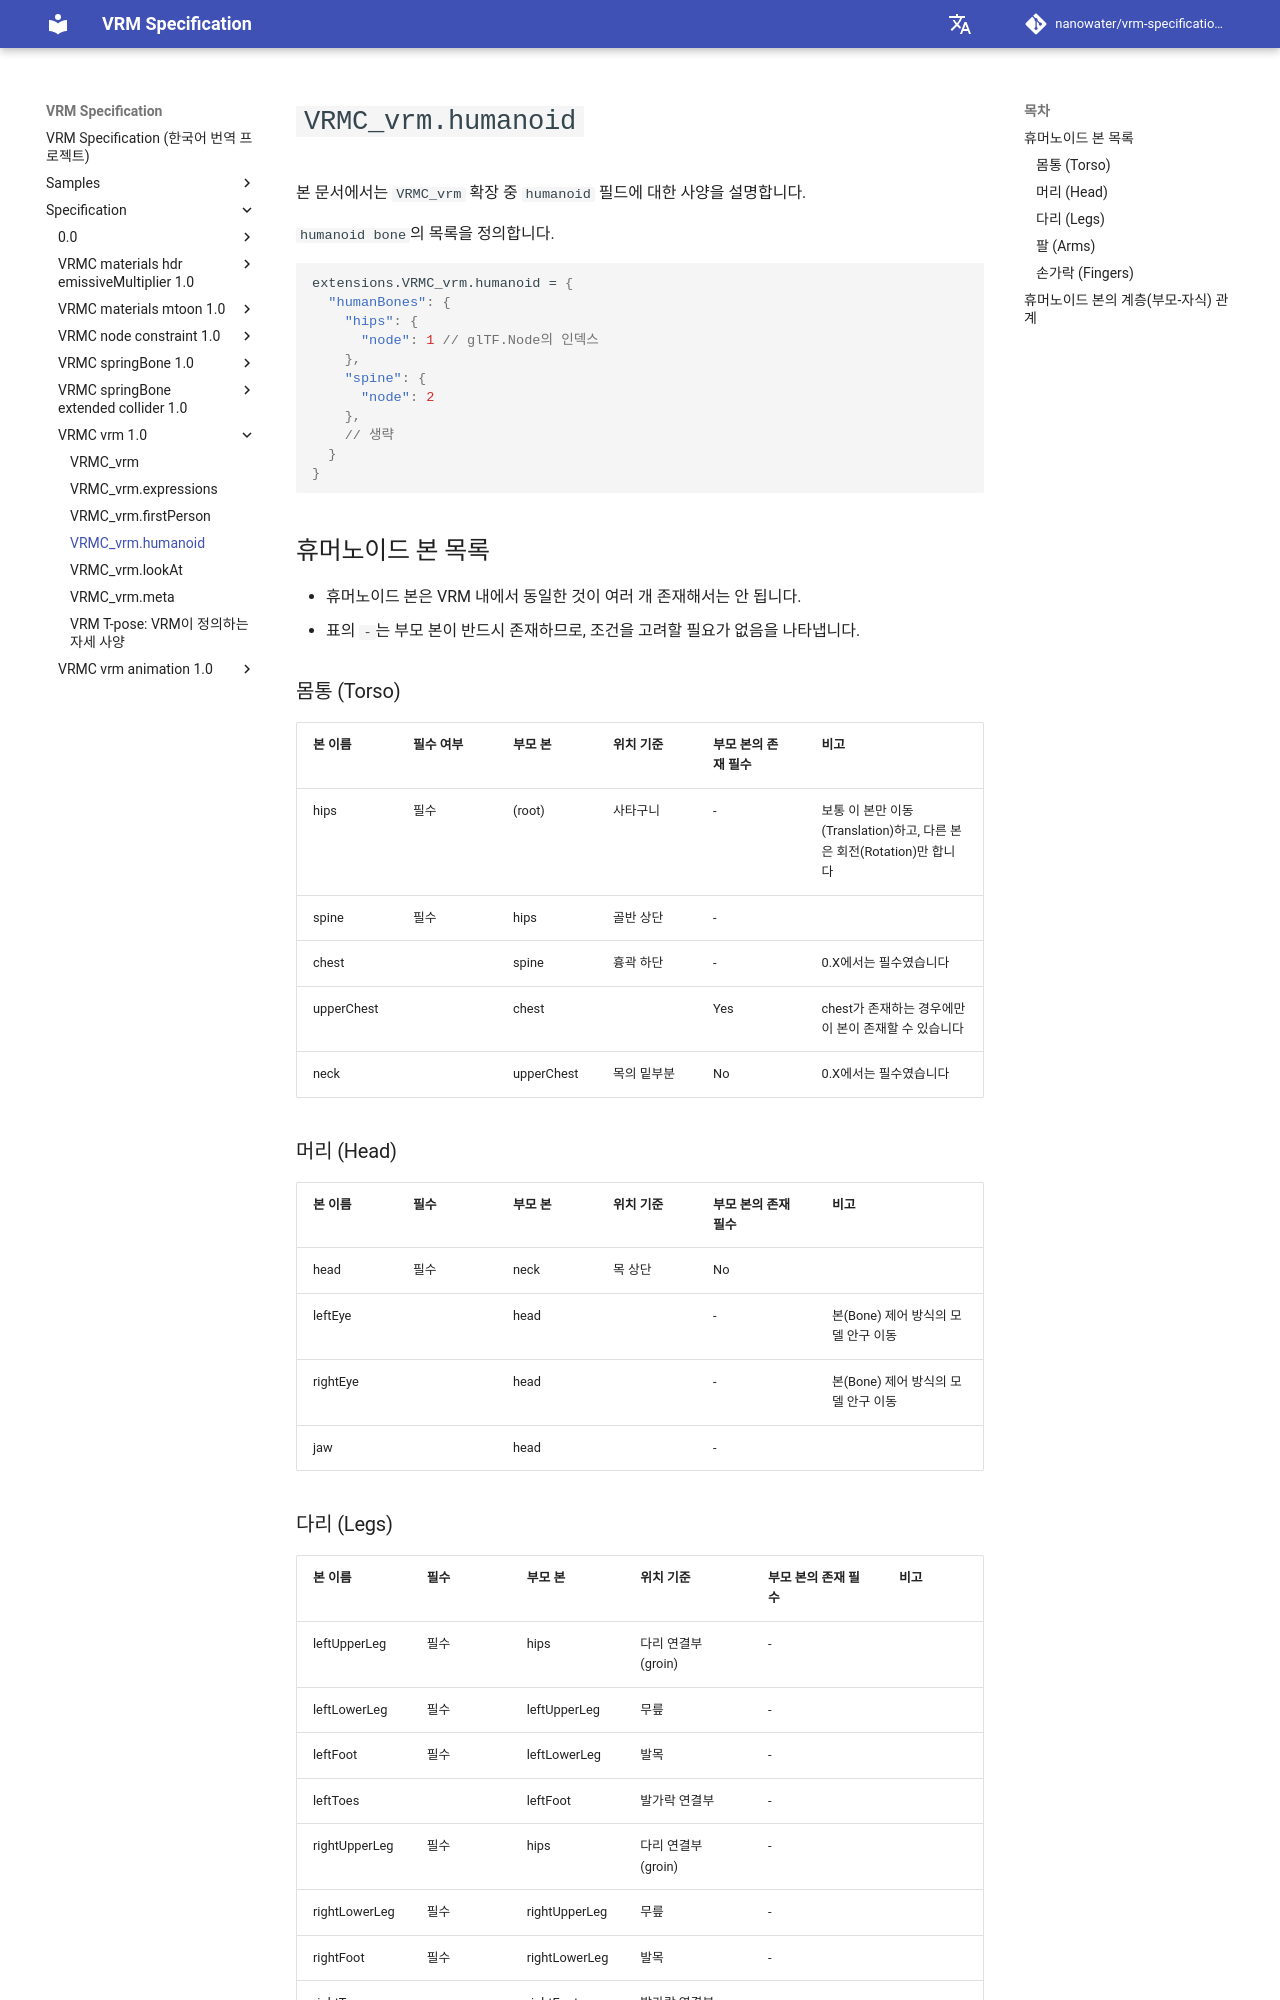

repository: nanowater/vrm-specification-ko · page: specification/VRMC_vrm-1.0/humanoid/index.html · generator: mkdocs

# `VRMC_vrm.humanoid`

본 문서에서는 `VRMC_vrm` 확장 중 `humanoid` 필드에 대한 사양을 설명합니다.

`humanoid bone`의 목록을 정의합니다.

```json
extensions.VRMC_vrm.humanoid = {
  "humanBones": {
    "hips": {
      "node": 1 // glTF.Node의 인덱스
    },
    "spine": {
      "node": 2
    },
    // 생략
  }
}
```

## 휴머노이드 본 목록

- 휴머노이드 본은 VRM 내에서 동일한 것이 여러 개 존재해서는 안 됩니다.
- 표의 `-`는 부모 본이 반드시 존재하므로, 조건을 고려할 필요가 없음을 나타냅니다.

### 몸통 (Torso)

| 본 이름    | 필수 여부 | 부모 본    | 위치 기준   | 부모 본의 존재 필수 | 비고                                                                  |
| :--------- | :-------- | :--------- | ----------- | ------------------- | --------------------------------------------------------------------- |
| hips       | 필수      | (root)     | 사타구니    | -                   | 보통 이 본만 이동(Translation)하고, 다른 본은 회전(Rotation)만 합니다 |
| spine      | 필수      | hips       | 골반 상단   | -                   |                                                                       |
| chest      |           | spine      | 흉곽 하단   | -                   | 0.X에서는 필수였습니다                                                |
| upperChest |           | chest      |             | Yes                 | chest가 존재하는 경우에만 이 본이 존재할 수 있습니다                  |
| neck       |           | upperChest | 목의 밑부분 | No                  | 0.X에서는 필수였습니다                                                |

### 머리 (Head)

| 본 이름  | 필수 | 부모 본 | 위치 기준 | 부모 본의 존재 필수 | 비고                                |
| :------- | :--- | :------ | --------- | ------------------- | ----------------------------------- |
| head     | 필수 | neck    | 목 상단   | No                  |                                     |
| leftEye  |      | head    |           | -                   | 본(Bone) 제어 방식의 모델 안구 이동 |
| rightEye |      | head    |           | -                   | 본(Bone) 제어 방식의 모델 안구 이동 |
| jaw      |      | head    |           | -                   |                                     |

### 다리 (Legs)

| 본 이름       | 필수 | 부모 본       | 위치 기준          | 부모 본의 존재 필수 | 비고 |
| :------------ | :--- | :------------ | ------------------ | ------------------- | ---- |
| leftUpperLeg  | 필수 | hips          | 다리 연결부(groin) | -                   |      |
| leftLowerLeg  | 필수 | leftUpperLeg  | 무릎               | -                   |      |
| leftFoot      | 필수 | leftLowerLeg  | 발목               | -                   |      |
| leftToes      |      | leftFoot      | 발가락 연결부      | -                   |      |
| rightUpperLeg | 필수 | hips          | 다리 연결부(groin) | -                   |      |
| rightLowerLeg | 필수 | rightUpperLeg | 무릎               | -                   |      |
| rightFoot     | 필수 | rightLowerLeg | 발목               | -                   |      |
| rightToes     |      | rightFoot     | 발가락 연결부      | -                   |      |
